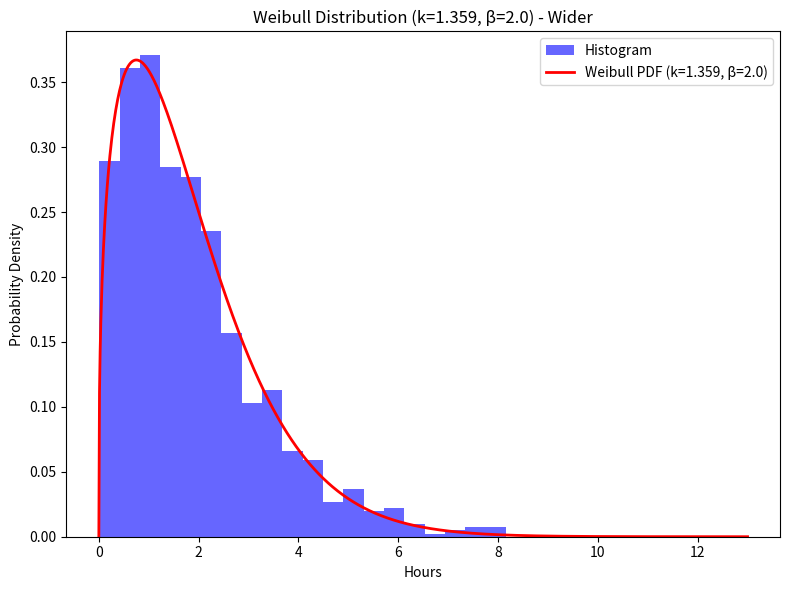

Recreate this plot in Python.
import numpy as np
import matplotlib.pyplot as plt
from scipy.stats import weibull_min

# Define the shape parameter (k) and scale parameter (beta)
k = 1.359
beta = 2.0  # Increase this value to make the distribution wider

# Generate random samples from the Weibull distribution
num_samples = 1000
random_samples = weibull_min.rvs(c=k, scale=beta, size=num_samples)

# Define the x-axis range from 0 to 13 hours
x = np.linspace(0, 13, 1000)

# Calculate the Weibull PDF using the probability density function with the updated scale parameter
pdf = weibull_min.pdf(x, c=k, scale=beta)

# Create a single plot for both the histogram and the Weibull PDF
plt.figure(figsize=(8, 6))

# Plot the histogram of the samples
plt.hist(random_samples, bins=20, density=True, alpha=0.6, color='b', label='Histogram')
plt.plot(x, pdf, 'r-', lw=2, label=f'Weibull PDF (k={k}, β={beta})')

plt.title(f'Weibull Distribution (k={k}, β={beta}) - Wider')
plt.xlabel('Hours')
plt.ylabel('Probability Density')
plt.legend()

plt.tight_layout()
plt.show()
